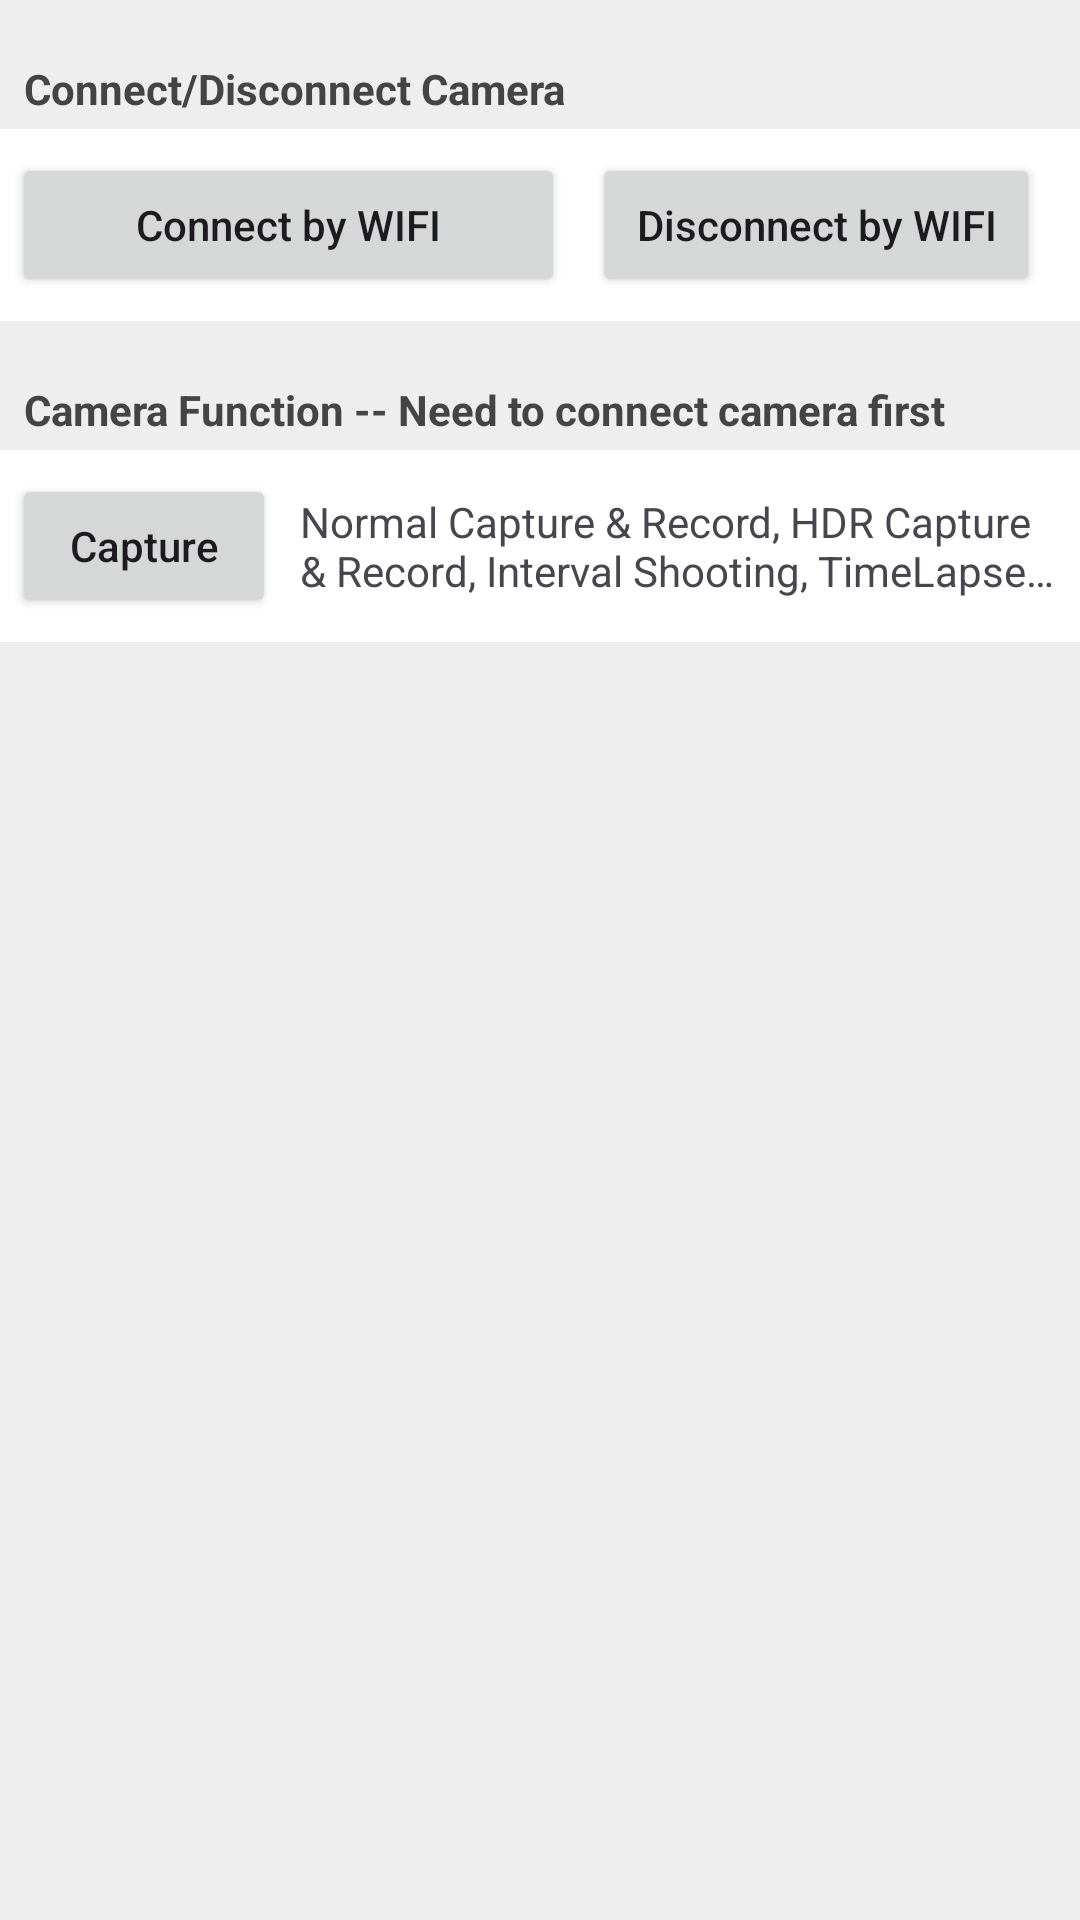

Layout XML and referenced resources for this Android screen:
<!-- AndroidManifest.xml: application theme Theme.Insta360App -->
<!-- res/layout/activity_main.xml -->
<?xml version="1.0" encoding="utf-8"?>
<androidx.core.widget.NestedScrollView xmlns:android="http://schemas.android.com/apk/res/android"
    android:layout_width="match_parent"
    android:layout_height="match_parent"
    android:background="#EEEEEE">

    <LinearLayout
        android:layout_width="match_parent"
        android:layout_height="match_parent"
        android:orientation="vertical">

        <TextView
            android:layout_width="match_parent"
            android:layout_height="wrap_content"
            android:layout_marginStart="8dp"
            android:layout_marginTop="20dp"
            android:layout_marginEnd="8dp"
            android:text="@string/main_item_desc_connect"
            android:textColor="#444444"
            android:textStyle="bold" />

        <LinearLayout
            android:layout_width="match_parent"
            android:layout_height="64dp"
            android:layout_marginTop="4dp"
            android:background="@android:color/white"
            android:gravity="center_vertical"
            android:paddingStart="4dp"
            android:paddingEnd="8dp"
            android:weightSum="3">

            <Button
                android:id="@+id/btn_connect_by_wifi"
                android:layout_width="179dp"
                android:layout_height="wrap_content"
                android:layout_marginEnd="8dp"
                android:layout_weight="1"
                android:text="@string/main_connect_wifi_button"
                android:textAllCaps="false" />

            <Button
                android:id="@+id/btn_close_camera"
                android:layout_width="wrap_content"
                android:layout_height="wrap_content"
                android:layout_marginStart="1dp"
                android:layout_weight="1"
                android:text="@string/main_disconnect_button"
                android:textAllCaps="false" />
        </LinearLayout>

        <TextView
            android:layout_width="match_parent"
            android:layout_height="wrap_content"
            android:layout_marginStart="8dp"
            android:layout_marginTop="20dp"
            android:layout_marginEnd="8dp"
            android:text="@string/main_item_desc_camera_fun"
            android:textColor="#444444"
            android:textStyle="bold" />


        <LinearLayout
            android:layout_width="match_parent"
            android:layout_height="wrap_content"
            android:layout_marginTop="4dp"
            android:background="@android:color/white"
            android:gravity="center_vertical"
            android:minHeight="64dp"
            android:paddingStart="4dp"
            android:paddingTop="8dp"
            android:paddingEnd="8dp"
            android:paddingBottom="8dp">

            <Button
                android:id="@+id/btn_capture"
                android:layout_width="wrap_content"
                android:layout_height="wrap_content"

                android:text="@string/main_capture_button"
                android:textAllCaps="false" />

            <TextView
                android:layout_width="wrap_content"
                android:layout_height="wrap_content"
                android:layout_marginStart="8dp"
                android:text="@string/main_capture_desc" />
        </LinearLayout>


    </LinearLayout>



</androidx.core.widget.NestedScrollView>
<!-- resources referenced by this layout -->
<resources>
  <string name="main_capture_button">Capture</string>
  <string name="main_capture_desc">Normal Capture &amp; Record, HDR Capture &amp; Record, Interval Shooting, TimeLapse…</string>
  <string name="main_connect_wifi_button">Connect by WIFI</string>
  <string name="main_disconnect_button">Disconnect by WIFI</string>
  <string name="main_item_desc_camera_fun">Camera Function -- Need to connect camera first</string>
  <string name="main_item_desc_connect">Connect/Disconnect Camera</string>
  <style name="Theme.Insta360App" parent="Base.Theme.Insta360App" />
  <style name="Base.Theme.Insta360App" parent="Theme.Material3.DayNight.NoActionBar">
          
          
      </style>
</resources>
